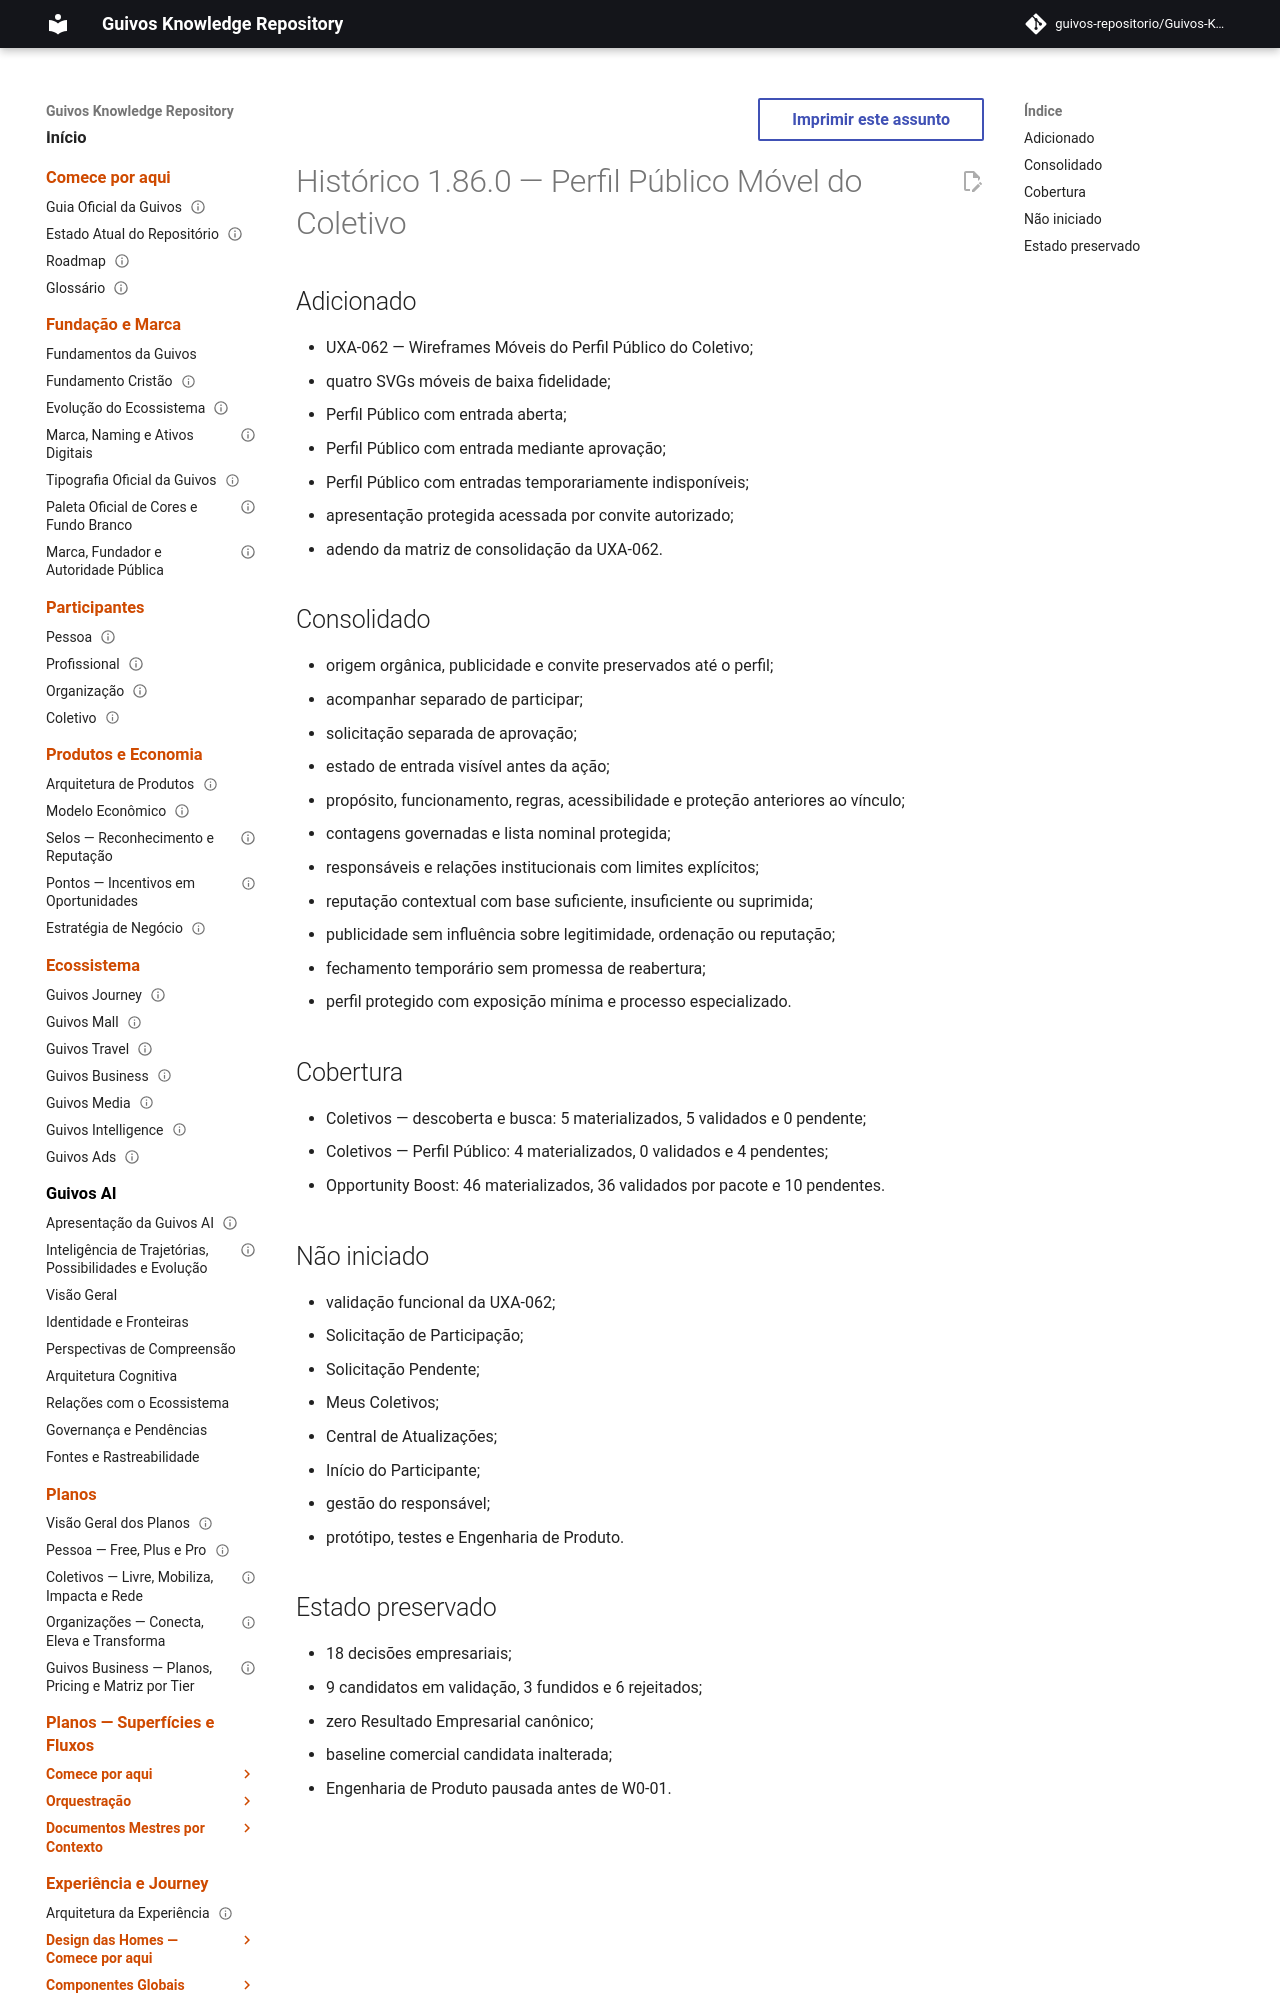

repository: guivos-repositorio/Guivos-Knowledge-Repository · page: project/changelog-1.86.0-uxa-062/index.html · generator: mkdocs

---
id: GKR-CHANGELOG-1.86.0
title: Histórico 1.86.0 — Perfil Público Móvel do Coletivo
status: active
version: 1.86.0
owner: Repositório de Conhecimento da Guivos
last_updated: 2026-08-04
related:
  - ROADMAP-12.38.0
  - M7.64
normative: false
---

# Histórico 1.86.0 — Perfil Público Móvel do Coletivo

## Adicionado

- UXA-062 — Wireframes Móveis do Perfil Público do Coletivo;
- quatro SVGs móveis de baixa fidelidade;
- Perfil Público com entrada aberta;
- Perfil Público com entrada mediante aprovação;
- Perfil Público com entradas temporariamente indisponíveis;
- apresentação protegida acessada por convite autorizado;
- adendo da matriz de consolidação da UXA-062.
